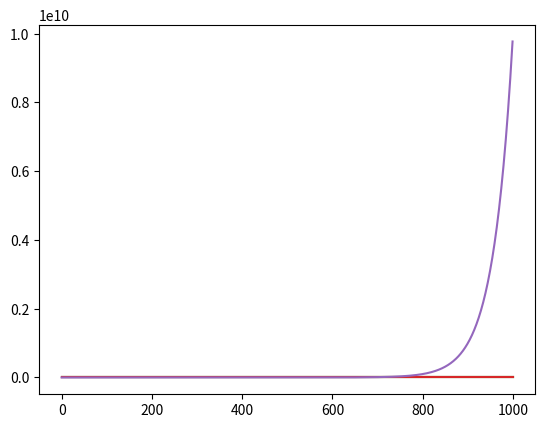

This figure's Python source:
import numpy
from matplotlib import pyplot

raw = numpy.array([i/1000 for i in range(1000)])
x2 = raw**2
pyplot.plot(x2)
x3 = raw**3
pyplot.plot(x3)
x10 = raw**10
pyplot.plot(x10)
rx10 = 10 ** raw
pyplot.plot(rx10)
custom = 10**(raw*10)
pyplot.plot(custom)
pyplot.show()